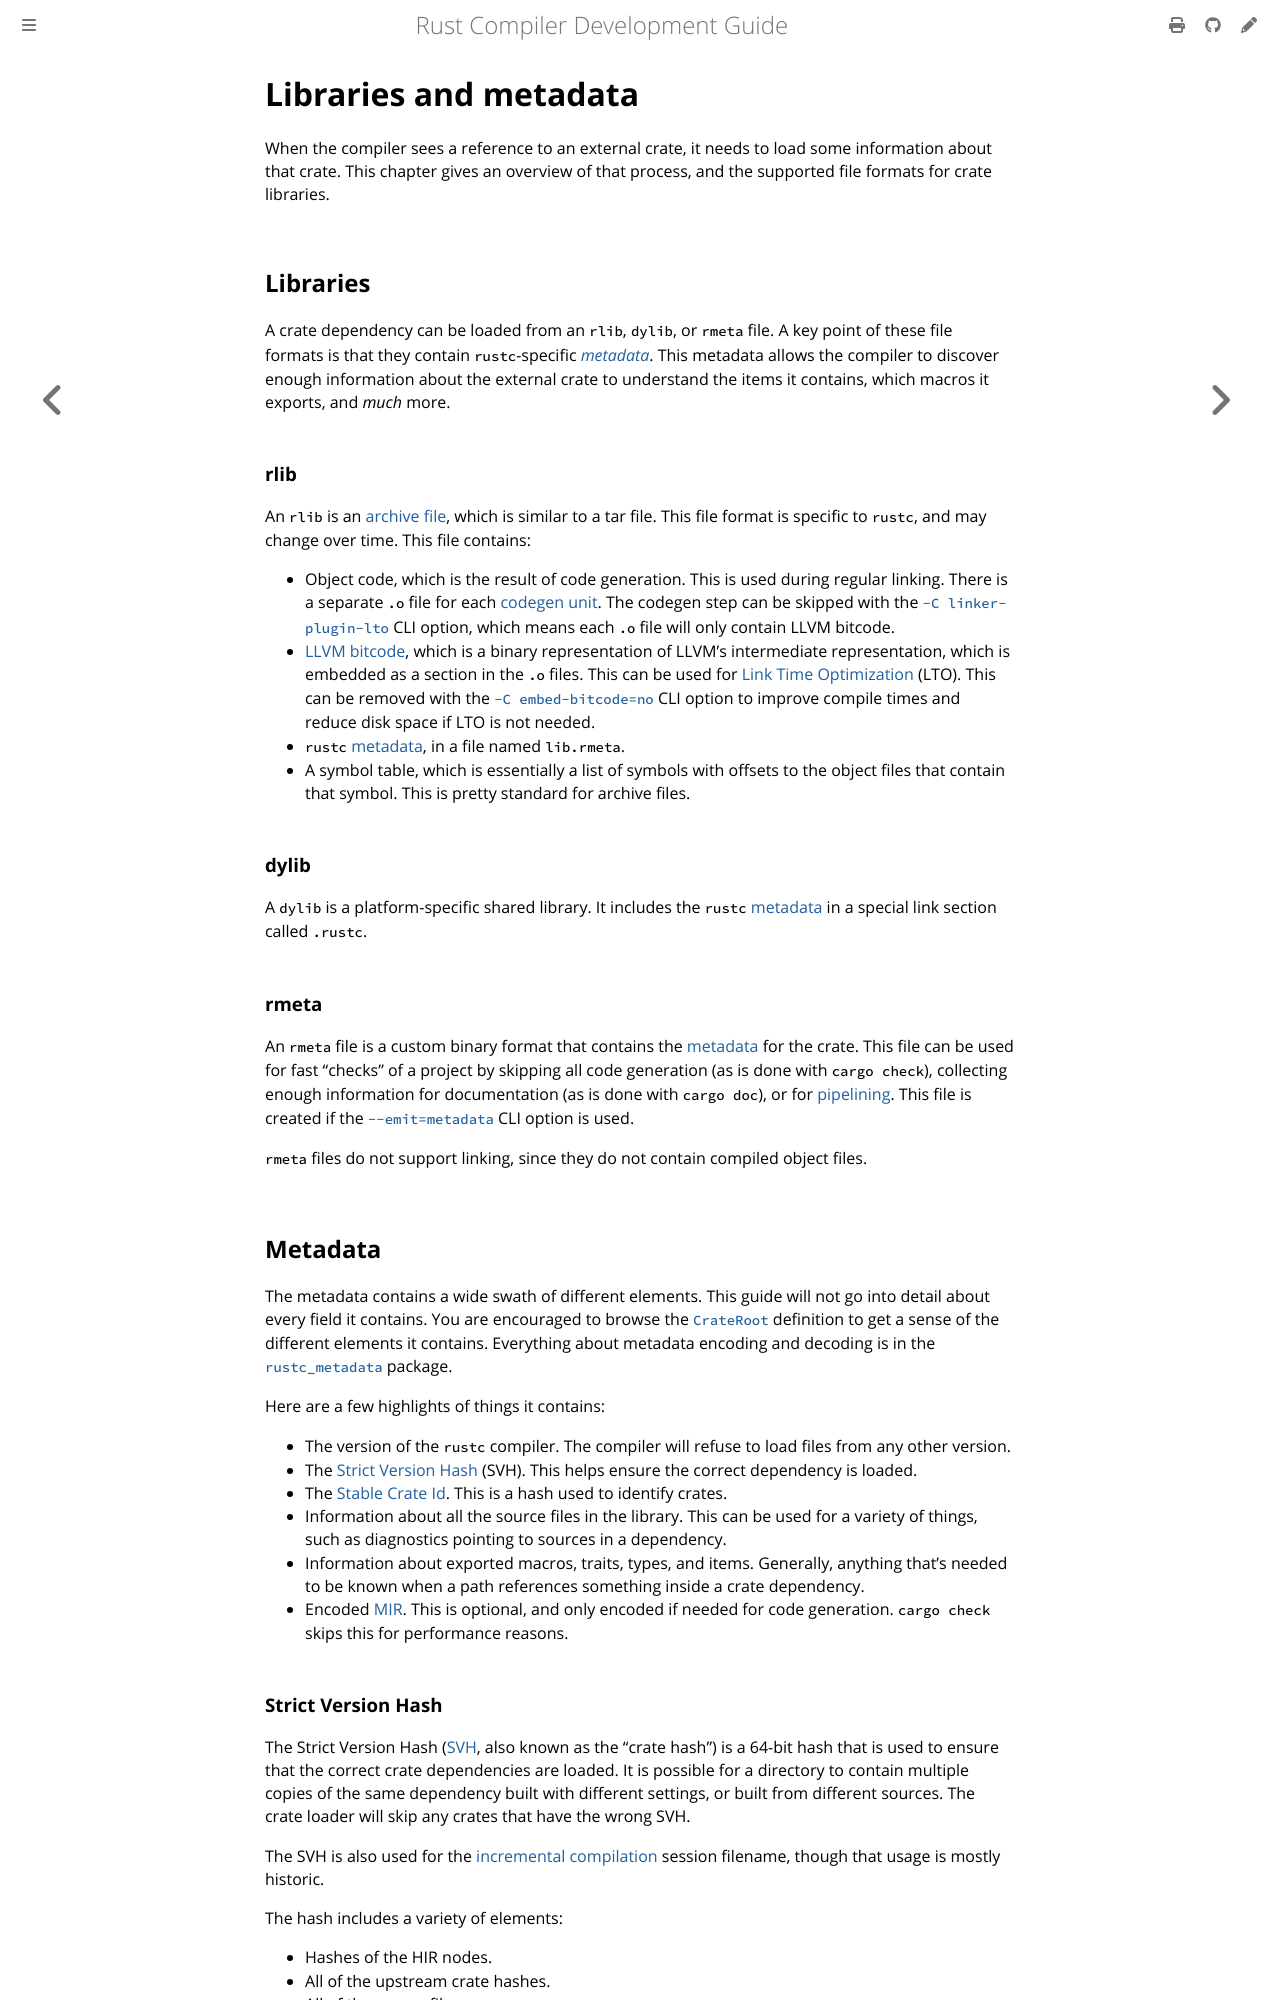

repository: rust-lang/rustc-dev-guide · page: backend/libs-and-metadata.html · generator: mdbook

# Libraries and metadata

When the compiler sees a reference to an external crate, it needs to load some
information about that crate.
This chapter gives an overview of that process,
and the supported file formats for crate libraries.

## Libraries

A crate dependency can be loaded from an `rlib`, `dylib`, or `rmeta` file.
A key point of these file formats is that they contain `rustc`-specific
[*metadata*](#metadata).
This metadata allows the compiler to discover enough
information about the external crate to understand the items it contains,
which macros it exports, and *much* more.

### rlib

An `rlib` is an [archive file], which is similar to a tar file.
This file format is specific to `rustc`, and may change over time.
This file contains:

* Object code, which is the result of code generation.
  This is used during regular linking.
  There is a separate `.o` file for each [codegen unit].
  The codegen step can be skipped with the [`-C linker-plugin-lto`][linker-plugin-lto] CLI option,
  which means each `.o` file will only contain LLVM bitcode.
* [LLVM bitcode], which is a binary representation of LLVM's intermediate
  representation, which is embedded as a section in the `.o` files.
  This can be used for [Link Time Optimization] (LTO).
  This can be removed with the
  [`-C embed-bitcode=no`][embed-bitcode] CLI option to improve compile times
  and reduce disk space if LTO is not needed.
* `rustc` [metadata], in a file named `lib.rmeta`.
* A symbol table, which is essentially a list of symbols with offsets to the
  object files that contain that symbol.
  This is pretty standard for archive files.

[archive file]: https://en.wikipedia.org/wiki/Ar_(Unix)
[LLVM bitcode]: https://llvm.org/docs/BitCodeFormat.html
[Link Time Optimization]: https://llvm.org/docs/LinkTimeOptimization.html
[codegen unit]: ../backend/codegen.md
[embed-bitcode]: https://doc.rust-lang.org/rustc/codegen-options/index.html#embed-bitcode
[linker-plugin-lto]: https://doc.rust-lang.org/rustc/codegen-options/index.html#linker-plugin-lto

### dylib

A `dylib` is a platform-specific shared library.
It includes the `rustc` [metadata] in a special link section called `.rustc`.

### rmeta

An `rmeta` file is a custom binary format that contains the [metadata] for the crate.
This file can be used for fast "checks" of a project by skipping all code
generation (as is done with `cargo check`), collecting enough information for
documentation (as is done with `cargo doc`), or for [pipelining](#pipelining).
This file is created if the [`--emit=metadata`][emit] CLI option is used.

`rmeta` files do not support linking, since they do not contain compiled object files.

[emit]: https://doc.rust-lang.org/rustc/command-line-arguments.html#option-emit

## Metadata

The metadata contains a wide swath of different elements.
This guide will not go into detail about every field it contains.
You are encouraged to browse the
[`CrateRoot`] definition to get a sense of the different elements it contains.
Everything about metadata encoding and decoding is in the [`rustc_metadata`] package.

Here are a few highlights of things it contains:

* The version of the `rustc` compiler.
  The compiler will refuse to load files from any other version.
* The [Strict Version Hash](#strict-version-hash) (SVH).
  This helps ensure the correct dependency is loaded.
* The [Stable Crate Id](#stable-crate-id).
  This is a hash used to identify crates.
* Information about all the source files in the library.
  This can be used for a variety of things, such as diagnostics pointing to sources in a
  dependency.
* Information about exported macros, traits, types, and items.
  Generally,
  anything that's needed to be known when a path references something inside a crate dependency.
* Encoded [MIR].
  This is optional, and only encoded if needed for code generation.
  `cargo check` skips this for performance reasons.

[`CrateRoot`]: https://doc.rust-lang.org/nightly/nightly-rustc/rustc_metadata/rmeta/struct.CrateRoot.html
[`rustc_metadata`]: https://doc.rust-lang.org/nightly/nightly-rustc/rustc_metadata/index.html
[MIR]: ../mir/index.md

### Strict Version Hash

The Strict Version Hash ([SVH], also known as the "crate hash") is a 64-bit
hash that is used to ensure that the correct crate dependencies are loaded.
It is possible for a directory to contain multiple copies of the same dependency
built with different settings, or built from different sources.
The crate loader will skip any crates that have the wrong SVH.

The SVH is also used for the [incremental compilation] session filename,
though that usage is mostly historic.

The hash includes a variety of elements:

* Hashes of the HIR nodes.
* All of the upstream crate hashes.
* All of the source filenames.
* Hashes of certain command-line flags (like `-C metadata` via the [Stable
  Crate Id](#stable-crate-id), and all CLI options marked with `[TRACKED]`).

See [`compute_hir_hash`] for where the hash is actually computed.

[SVH]: https://doc.rust-lang.org/nightly/nightly-rustc/rustc_data_structures/svh/struct.Svh.html
[incremental compilation]: ../queries/incremental-compilation.md
[`compute_hir_hash`]: https://doc.rust-lang.org/nightly/nightly-rustc/rustc_ast_lowering/fn.compute_hir_hash.html
